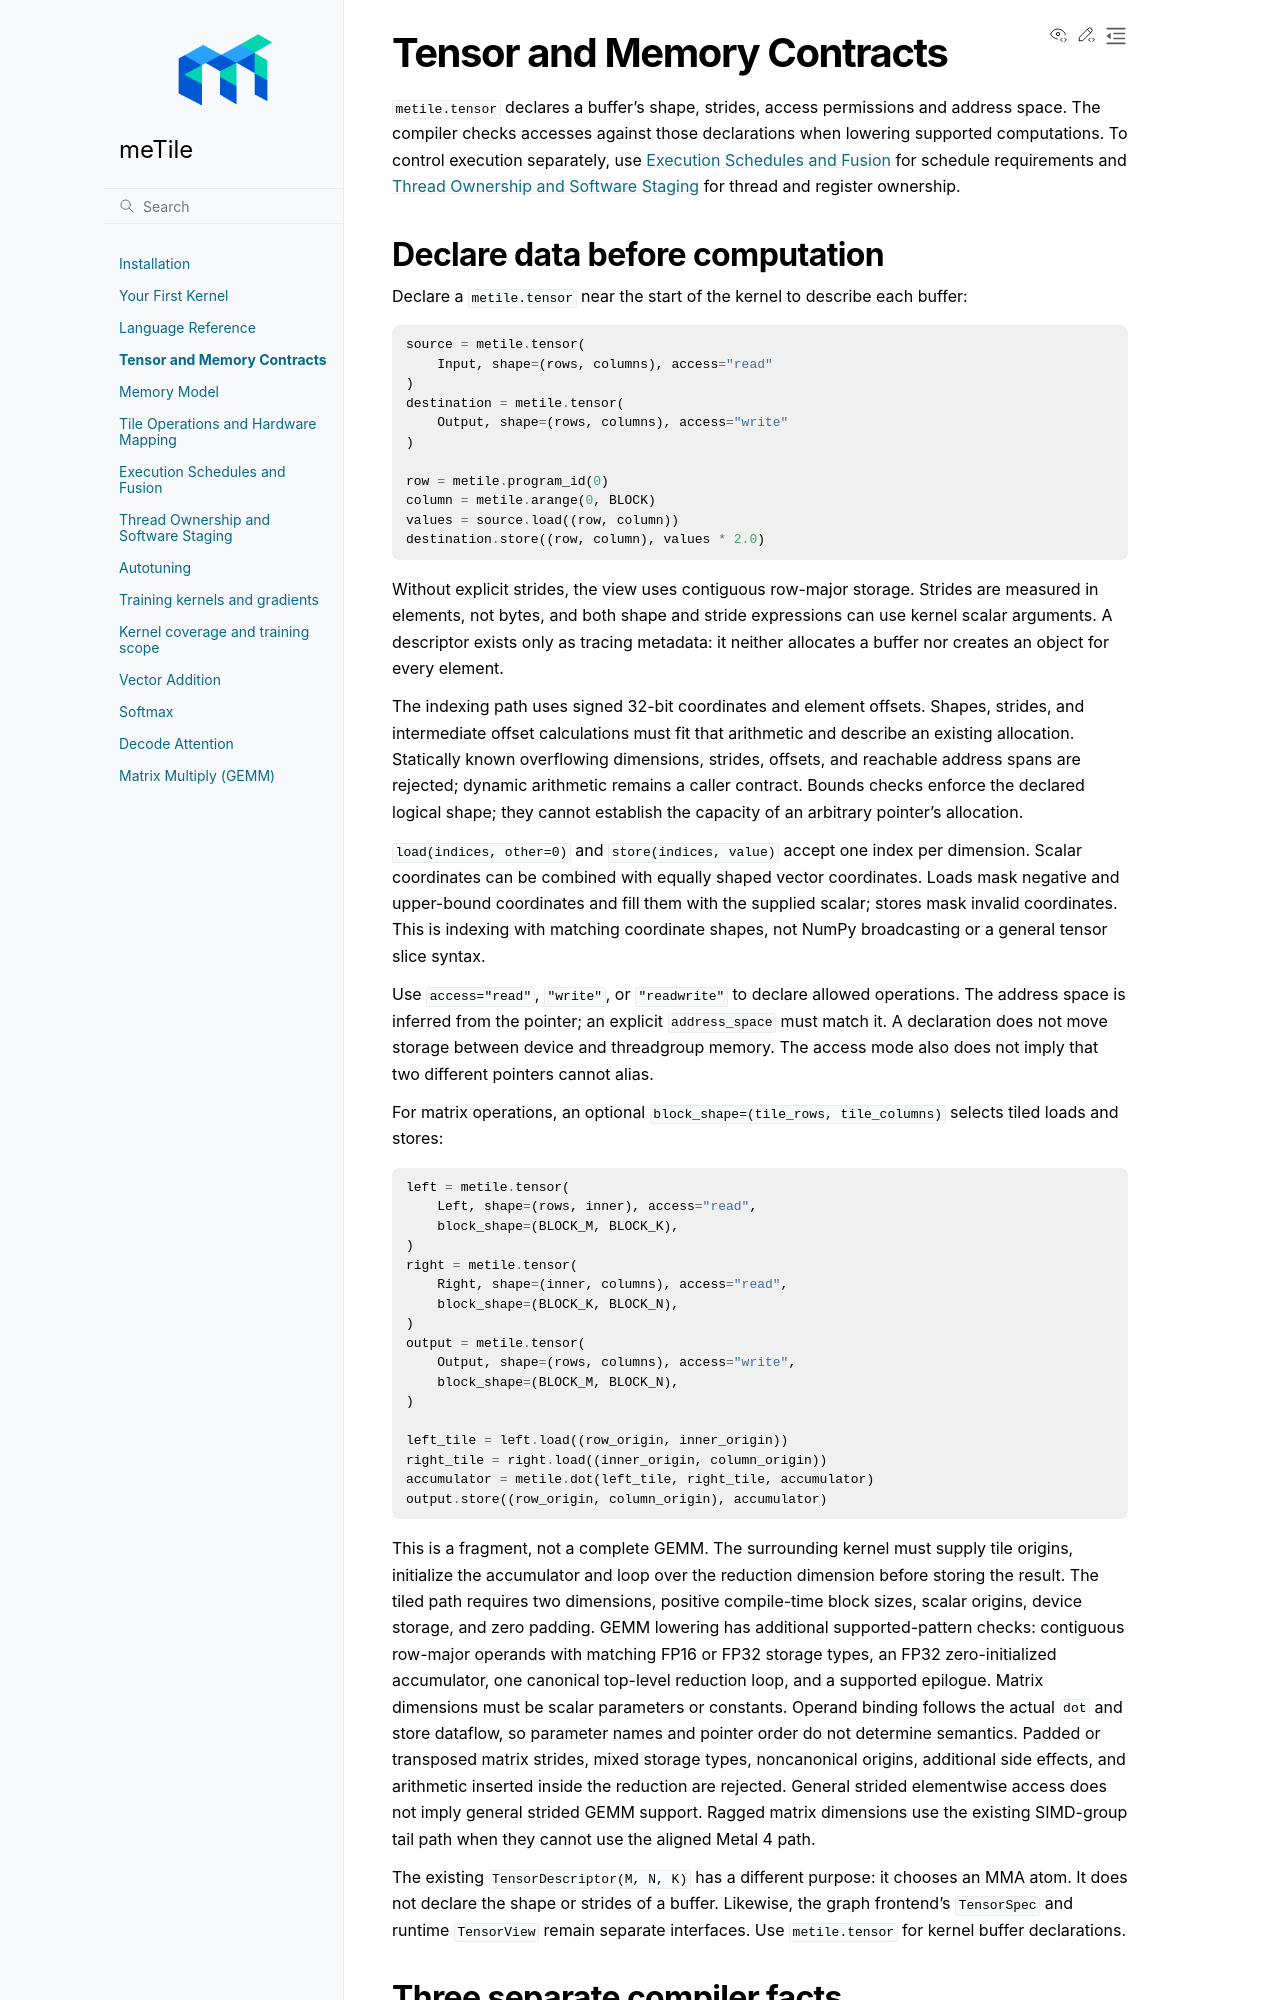

repository: AndreSlavescu/meTile · page: docs/guide/tensor-memory.html · generator: sphinx

Tensor and Memory Contracts
===========================

``metile.tensor`` declares a buffer's shape, strides, access permissions and
address space. The compiler checks accesses against those declarations when
lowering supported computations. To control execution separately, use
:doc:`execution-schedules` for schedule requirements and :doc:`thread-layouts`
for thread and register ownership.

Declare data before computation
-------------------------------

Declare a ``metile.tensor`` near the start of the kernel to describe each buffer:

.. code-block:: python

   source = metile.tensor(
       Input, shape=(rows, columns), access="read"
   )
   destination = metile.tensor(
       Output, shape=(rows, columns), access="write"
   )

   row = metile.program_id(0)
   column = metile.arange(0, BLOCK)
   values = source.load((row, column))
   destination.store((row, column), values * 2.0)

Without explicit strides, the view uses contiguous row-major storage. Strides
are measured in elements, not bytes, and both shape and stride expressions
can use kernel scalar arguments. A descriptor exists only as tracing metadata:
it neither allocates a buffer nor creates an object for every element.

The indexing path uses signed 32-bit coordinates and element offsets.
Shapes, strides, and intermediate offset calculations must fit that arithmetic
and describe an existing allocation. Statically known overflowing dimensions,
strides, offsets, and reachable address spans are rejected; dynamic arithmetic
remains a caller contract. Bounds checks enforce the declared logical shape;
they cannot establish the capacity of an arbitrary pointer's allocation.

``load(indices, other=0)`` and ``store(indices, value)`` accept one index per
dimension. Scalar coordinates can be combined with equally shaped vector
coordinates. Loads mask negative and upper-bound coordinates and fill them
with the supplied scalar; stores mask invalid coordinates. This is indexing
with matching coordinate shapes, not NumPy broadcasting or a general tensor
slice syntax.

Use ``access="read"``, ``"write"``, or ``"readwrite"`` to declare allowed
operations. The address space is inferred from the pointer; an explicit
``address_space`` must match it. A declaration does not move storage between
device and threadgroup memory. The access mode also does not imply that two
different pointers cannot alias.

For matrix operations, an optional ``block_shape=(tile_rows, tile_columns)``
selects tiled loads and stores:

.. code-block:: python

   left = metile.tensor(
       Left, shape=(rows, inner), access="read",
       block_shape=(BLOCK_M, BLOCK_K),
   )
   right = metile.tensor(
       Right, shape=(inner, columns), access="read",
       block_shape=(BLOCK_K, BLOCK_N),
   )
   output = metile.tensor(
       Output, shape=(rows, columns), access="write",
       block_shape=(BLOCK_M, BLOCK_N),
   )

   left_tile = left.load((row_origin, inner_origin))
   right_tile = right.load((inner_origin, column_origin))
   accumulator = metile.dot(left_tile, right_tile, accumulator)
   output.store((row_origin, column_origin), accumulator)

This is a fragment, not a complete GEMM. The surrounding kernel must supply
tile origins, initialize the accumulator and loop over the reduction dimension
before storing the result.
The tiled path requires two dimensions, positive compile-time block
sizes, scalar origins, device storage, and zero padding. GEMM lowering has
additional supported-pattern checks: contiguous row-major operands with matching
FP16 or FP32 storage types, an FP32 zero-initialized accumulator, one canonical
top-level reduction loop, and a supported epilogue. Matrix dimensions must be
scalar parameters or constants. Operand binding follows the actual ``dot`` and
store dataflow, so parameter names and pointer order do not determine semantics.
Padded or transposed matrix strides, mixed storage types, noncanonical origins,
additional side effects, and arithmetic inserted inside the reduction are
rejected. General strided elementwise access does not imply general strided GEMM
support. Ragged matrix dimensions use the existing SIMD-group tail path when
they cannot use the aligned Metal 4 path.

The existing ``TensorDescriptor(M, N, K)`` has a different purpose: it chooses
an MMA atom. It does not declare the shape or strides of a buffer. Likewise,
the graph frontend's ``TensorSpec`` and runtime ``TensorView`` remain separate
interfaces. Use ``metile.tensor`` for kernel buffer declarations.
